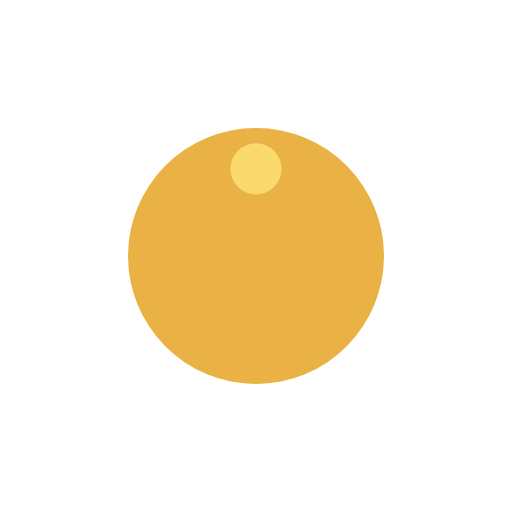
t = 0.00 s
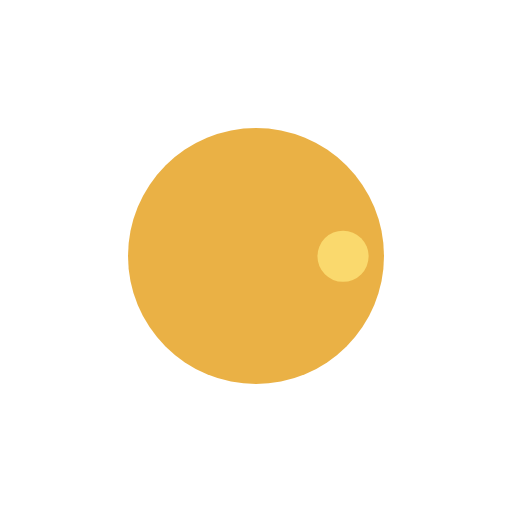
t = 0.17 s
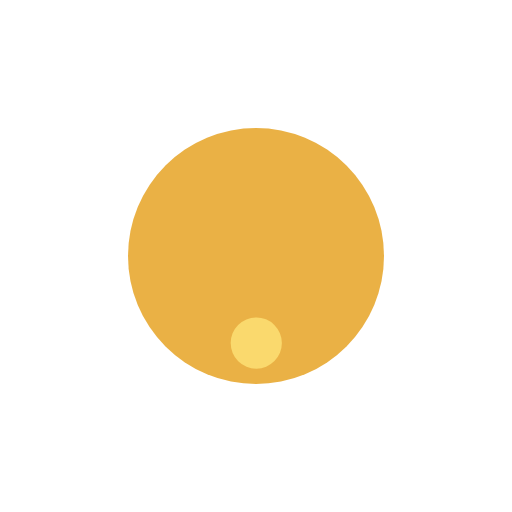
t = 0.33 s
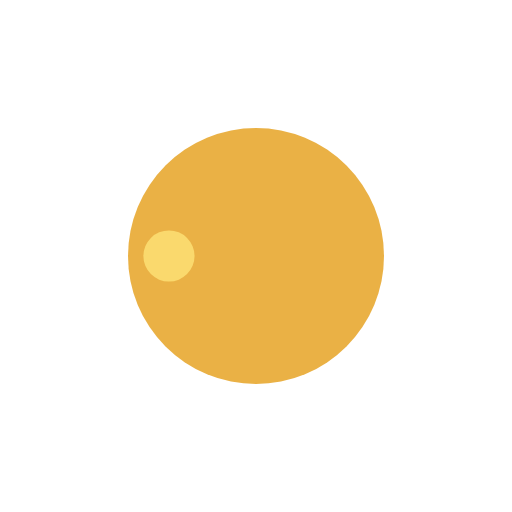
t = 0.50 s

The animated SVG that drew these frames (rendered in a browser with its animation timeline set to each time). Animation: 1 SMIL element (animateTransform=1); one cycle of 0.67 s, repeats indefinitely.

<?xml version="1.0" encoding="utf-8"?>
<svg xmlns="http://www.w3.org/2000/svg" xmlns:xlink="http://www.w3.org/1999/xlink" style="margin: auto; background: none; display: block; shape-rendering: auto;" width="100px" height="100px" viewBox="0 0 100 100" preserveAspectRatio="xMidYMid">
<g transform="translate(50,50)">
  <g transform="scale(0.5)">
  <circle cx="0" cy="0" r="50" fill="#eab145"></circle>
  <circle cx="0" cy="-34" r="10" fill="#fad96d">
    <animateTransform attributeName="transform" type="rotate" dur="0.6666666666666666s" repeatCount="indefinite" keyTimes="0;1" values="0 0 0;360 0 0"></animateTransform>
  </circle>
  </g>
</g>
<!-- [ldio] generated by https://loading.io/ --></svg>
